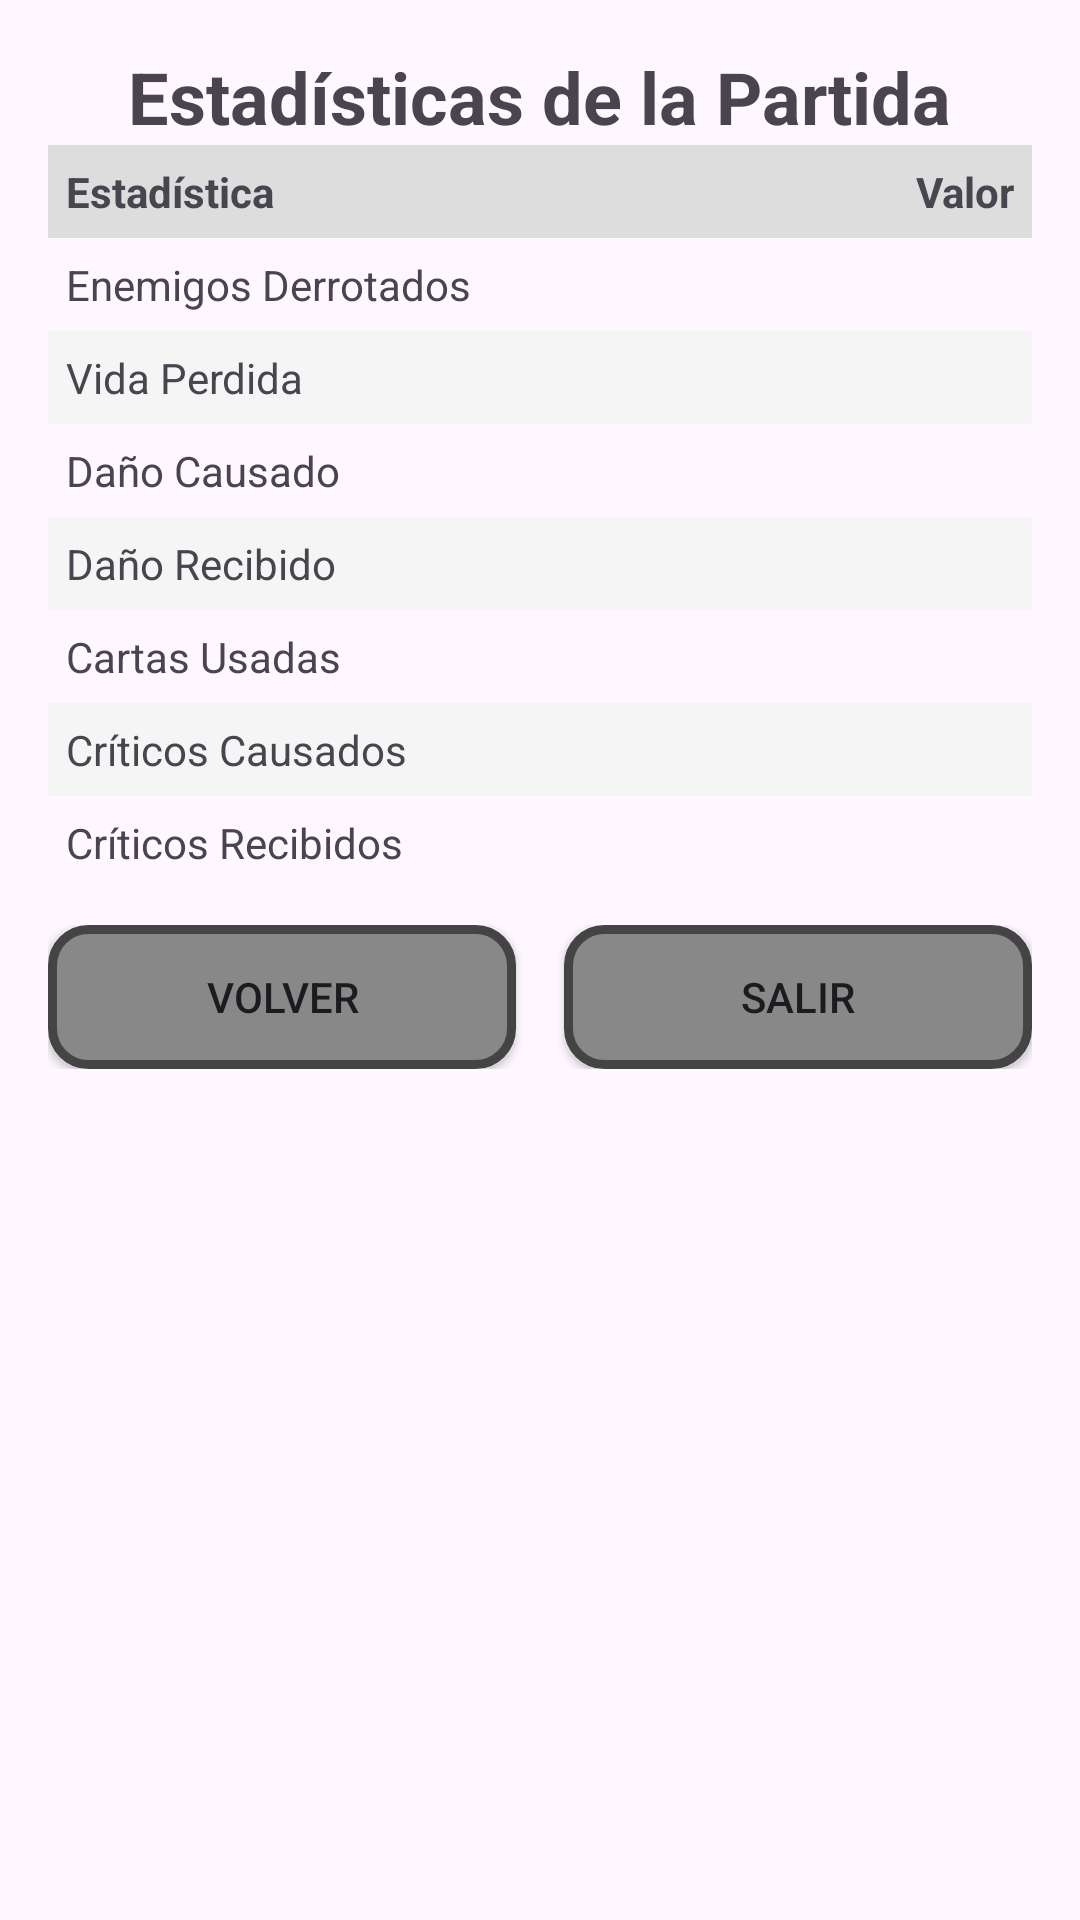

Layout XML and referenced resources for this Android screen:
<!-- AndroidManifest.xml: activity theme Theme.EvadeTheFail -->
<!-- res/layout/activity_estadisticaspartida.xml -->
<?xml version="1.0" encoding="utf-8"?>
<androidx.constraintlayout.widget.ConstraintLayout xmlns:android="http://schemas.android.com/apk/res/android"
    xmlns:app="http://schemas.android.com/apk/res-auto"
    xmlns:tools="http://schemas.android.com/tools"
    android:layout_width="match_parent"
    android:layout_height="match_parent"
    android:padding="16dp">

    <TextView
        android:id="@+id/tv_titulo"
        android:layout_width="wrap_content"
        android:layout_height="wrap_content"
        android:text="Estadísticas de la Partida"
        android:textSize="24sp"
        android:textStyle="bold"
        app:layout_constraintTop_toTopOf="parent"
        app:layout_constraintStart_toStartOf="parent"
        app:layout_constraintEnd_toEndOf="parent" />

    <TableLayout
        android:id="@+id/table_layout"
        android:layout_width="0dp"
        android:layout_height="wrap_content"
        android:stretchColumns="0,1"
        app:layout_constraintTop_toBottomOf="@id/tv_titulo"
        app:layout_constraintStart_toStartOf="parent"
        app:layout_constraintEnd_toEndOf="parent">

        
        <TableRow
            android:background="#DDDDDD"
            android:padding="6dp">
            <TextView
                android:layout_width="0dp"
                android:layout_height="wrap_content"
                android:layout_weight="1"
                android:text="Estadística"
                android:textStyle="bold" />
            <TextView
                android:layout_width="0dp"
                android:layout_height="wrap_content"
                android:layout_weight="1"
                android:gravity="end"
                android:text="Valor"
                android:textStyle="bold" />
        </TableRow>

        
        <TableRow android:padding="6dp">
            <TextView
                android:layout_width="0dp"
                android:layout_height="wrap_content"
                android:layout_weight="1"
                android:text="Enemigos Derrotados" />
            <TextView
                android:id="@+id/tv_enemigos_derrotados"
                android:layout_width="0dp"
                android:layout_height="wrap_content"
                android:layout_weight="1"
                android:gravity="end"
                android:textStyle="bold"
                tools:text="15" />
        </TableRow>

        
        <TableRow
            android:background="#F5F5F5"
            android:padding="6dp">
            <TextView
                android:layout_width="0dp"
                android:layout_height="wrap_content"
                android:layout_weight="1"
                android:text="Vida Perdida" />
            <TextView
                android:id="@+id/tv_vida_perdida"
                android:layout_width="0dp"
                android:layout_height="wrap_content"
                android:layout_weight="1"
                android:gravity="end"
                android:textStyle="bold"
                tools:text="45" />
        </TableRow>

        
        <TableRow android:padding="6dp">
            <TextView
                android:layout_width="0dp"
                android:layout_height="wrap_content"
                android:layout_weight="1"
                android:text="Daño Causado" />
            <TextView
                android:id="@+id/tv_dano_causado"
                android:layout_width="0dp"
                android:layout_height="wrap_content"
                android:layout_weight="1"
                android:gravity="end"
                android:textStyle="bold"
                tools:text="320" />
        </TableRow>

        
        <TableRow
            android:background="#F5F5F5"
            android:padding="6dp">
            <TextView
                android:layout_width="0dp"
                android:layout_height="wrap_content"
                android:layout_weight="1"
                android:text="Daño Recibido" />
            <TextView
                android:id="@+id/tv_dano_recibido"
                android:layout_width="0dp"
                android:layout_height="wrap_content"
                android:layout_weight="1"
                android:gravity="end"
                android:textStyle="bold"
                tools:text="180" />
        </TableRow>

        
        <TableRow android:padding="6dp">
            <TextView
                android:layout_width="0dp"
                android:layout_height="wrap_content"
                android:layout_weight="1"
                android:text="Cartas Usadas" />
            <TextView
                android:id="@+id/tv_cartas_usadas"
                android:layout_width="0dp"
                android:layout_height="wrap_content"
                android:layout_weight="1"
                android:gravity="end"
                android:textStyle="bold"
                tools:text="25" />
        </TableRow>

        
        <TableRow
            android:background="#F5F5F5"
            android:padding="6dp">
            <TextView
                android:layout_width="0dp"
                android:layout_height="wrap_content"
                android:layout_weight="1"
                android:text="Críticos Causados" />
            <TextView
                android:id="@+id/tv_criticos_causados"
                android:layout_width="0dp"
                android:layout_height="wrap_content"
                android:layout_weight="1"
                android:gravity="end"
                android:textStyle="bold"
                tools:text="7" />
        </TableRow>

        
        <TableRow android:padding="6dp">
            <TextView
                android:layout_width="0dp"
                android:layout_height="wrap_content"
                android:layout_weight="1"
                android:text="Críticos Recibidos" />
            <TextView
                android:id="@+id/tv_criticos_recibidos"
                android:layout_width="0dp"
                android:layout_height="wrap_content"
                android:layout_weight="1"
                android:gravity="end"
                android:textStyle="bold"
                tools:text="3" />
        </TableRow>

    </TableLayout>

    
    <LinearLayout
        android:layout_width="0dp"
        android:layout_height="wrap_content"
        android:layout_marginTop="12dp"
        android:orientation="horizontal"
        android:gravity="center"
        app:layout_constraintTop_toBottomOf="@id/table_layout"
        app:layout_constraintStart_toStartOf="parent"
        app:layout_constraintEnd_toEndOf="parent">

        <androidx.appcompat.widget.AppCompatButton
            android:id="@+id/btn_volver"
            android:layout_width="0dp"
            android:layout_height="wrap_content"
            android:layout_marginEnd="8dp"
            android:layout_weight="1"
            android:text="Volver"
            android:background="@drawable/botones"/>

        <androidx.appcompat.widget.AppCompatButton
            android:background="@drawable/botones"
            android:id="@+id/btn_salir"
            android:layout_width="0dp"
            android:layout_height="wrap_content"
            android:layout_marginStart="8dp"
            android:layout_weight="1"
            android:text="Salir"/>

    </LinearLayout>

</androidx.constraintlayout.widget.ConstraintLayout>
<!-- resources referenced by this layout -->
<resources>
  <!-- drawable botones (drawable) -->
  <shape xmlns:android="http://schemas.android.com/apk/res/android"
      android:shape="rectangle">
      <solid android:color="#888888"/>
      <stroke android:width="3dp" android:color="#444444"/> 
      <corners android:radius="12dp"/> 
      <padding android:left="8dp" android:right="8dp" android:top="6dp" android:bottom="6dp"/>
  </shape>
  <style name="Theme.EvadeTheFail" parent="Base.Theme.EvadeTheFail" />
  <style name="Base.Theme.EvadeTheFail" parent="Theme.Material3.DayNight.NoActionBar">
          
          
      </style>
</resources>
